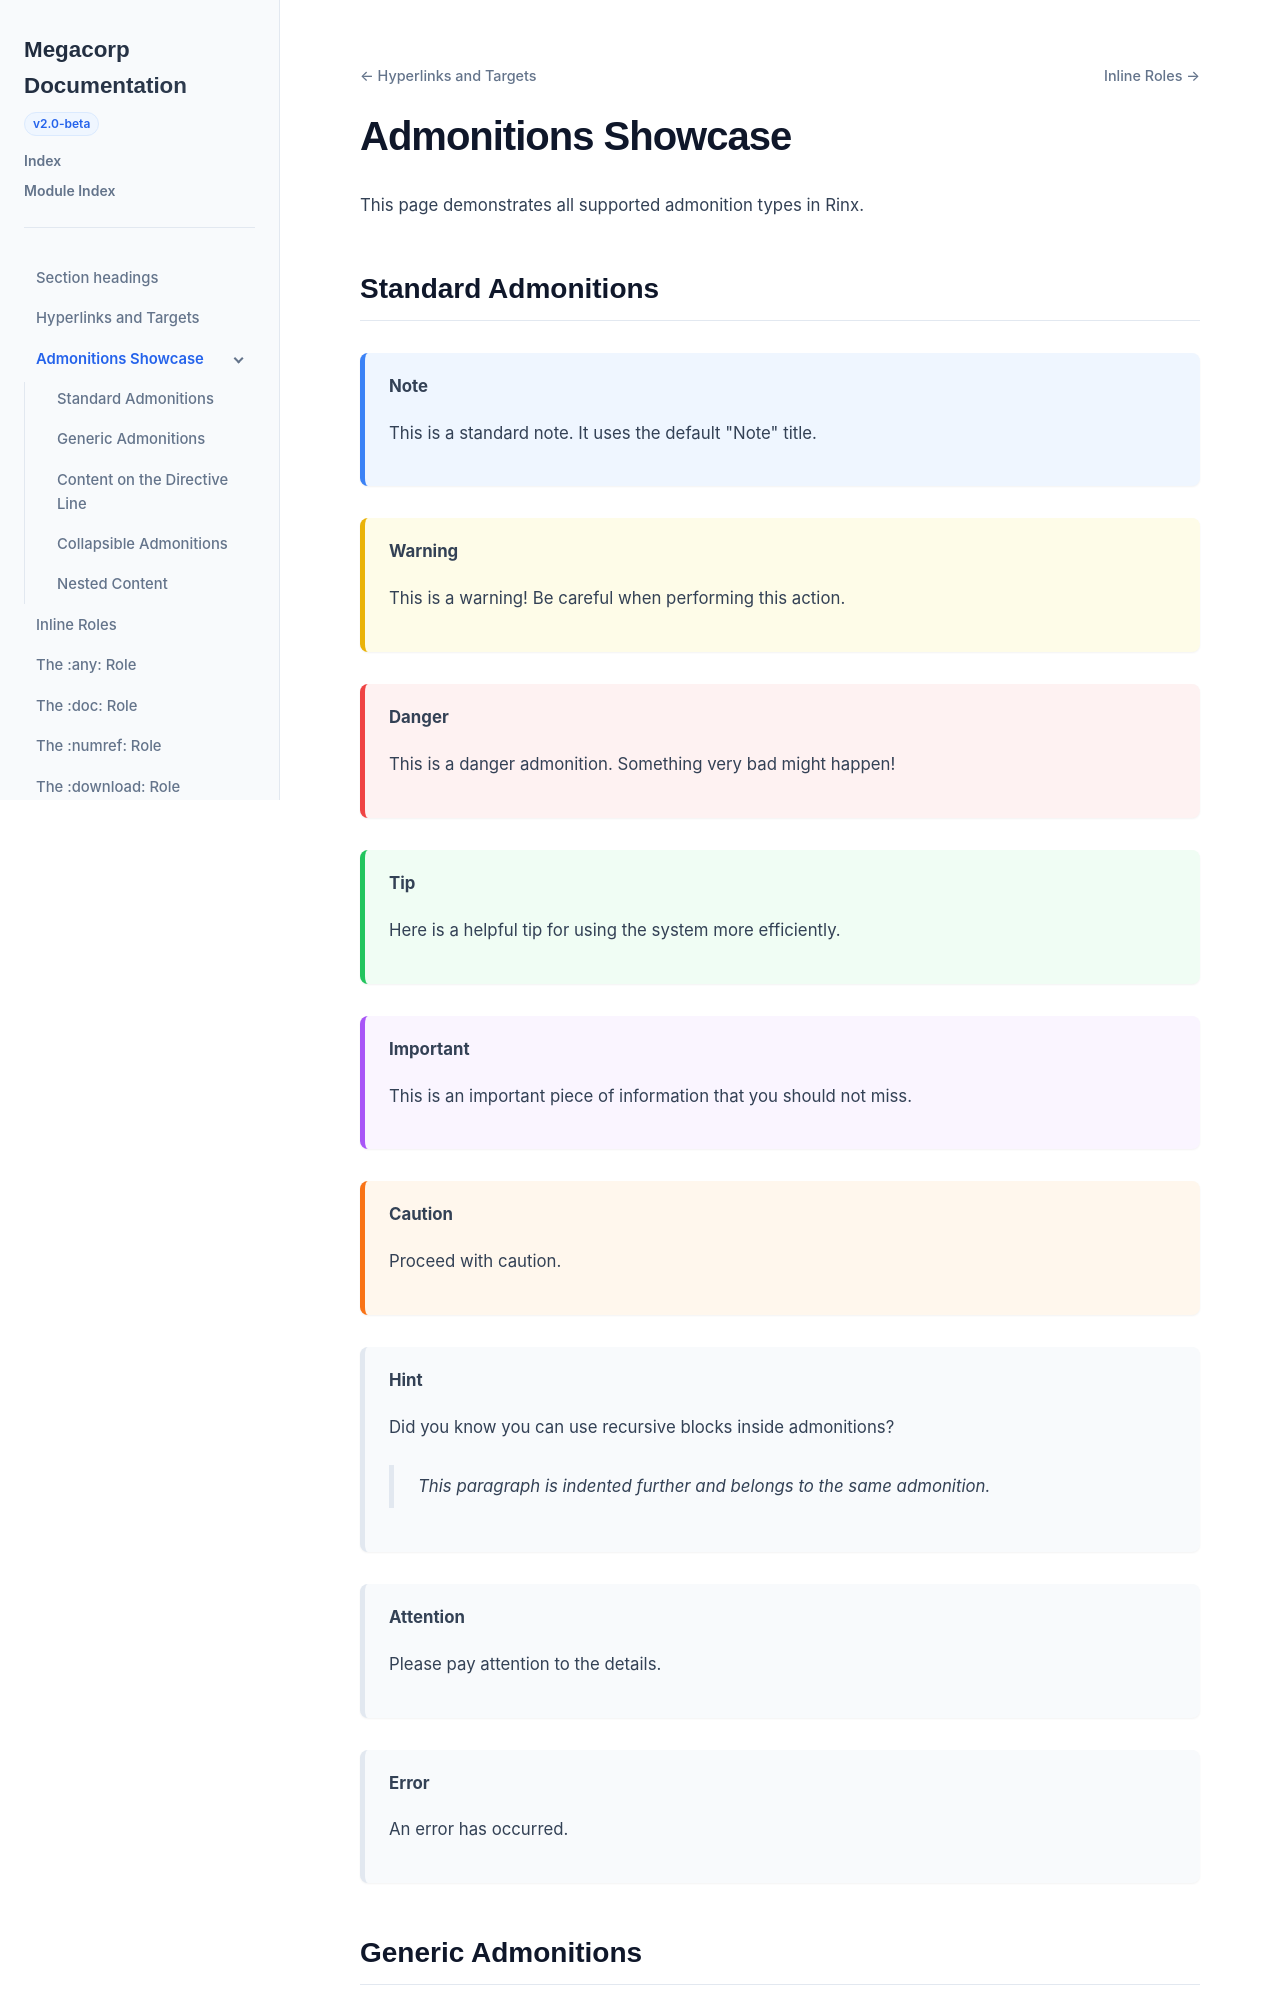

repository: nachstedt/rinx · page: pr/442/example-site/examples/admonitions.html · generator: sphinx

.. _admonitions:

Admonitions Showcase
=====================

This page demonstrates all supported admonition types in Rinx.

Standard Admonitions
--------------------

.. note::
   This is a standard note. It uses the default "Note" title.

.. warning::
   This is a warning! Be careful when performing this action.

.. danger::
   This is a danger admonition. Something very bad might happen!

.. tip::
   Here is a helpful tip for using the system more efficiently.

.. important::
   This is an important piece of information that you should not miss.

.. caution::
   Proceed with caution.

.. hint::
   Did you know you can use recursive blocks inside admonitions?

      This paragraph is indented further and belongs to the same admonition.

.. attention::
   Please pay attention to the details.

.. error::
   An error has occurred.

Generic Admonitions
-------------------

.. admonition:: Custom Title

   This is a generic admonition with a custom title provided as an argument.
